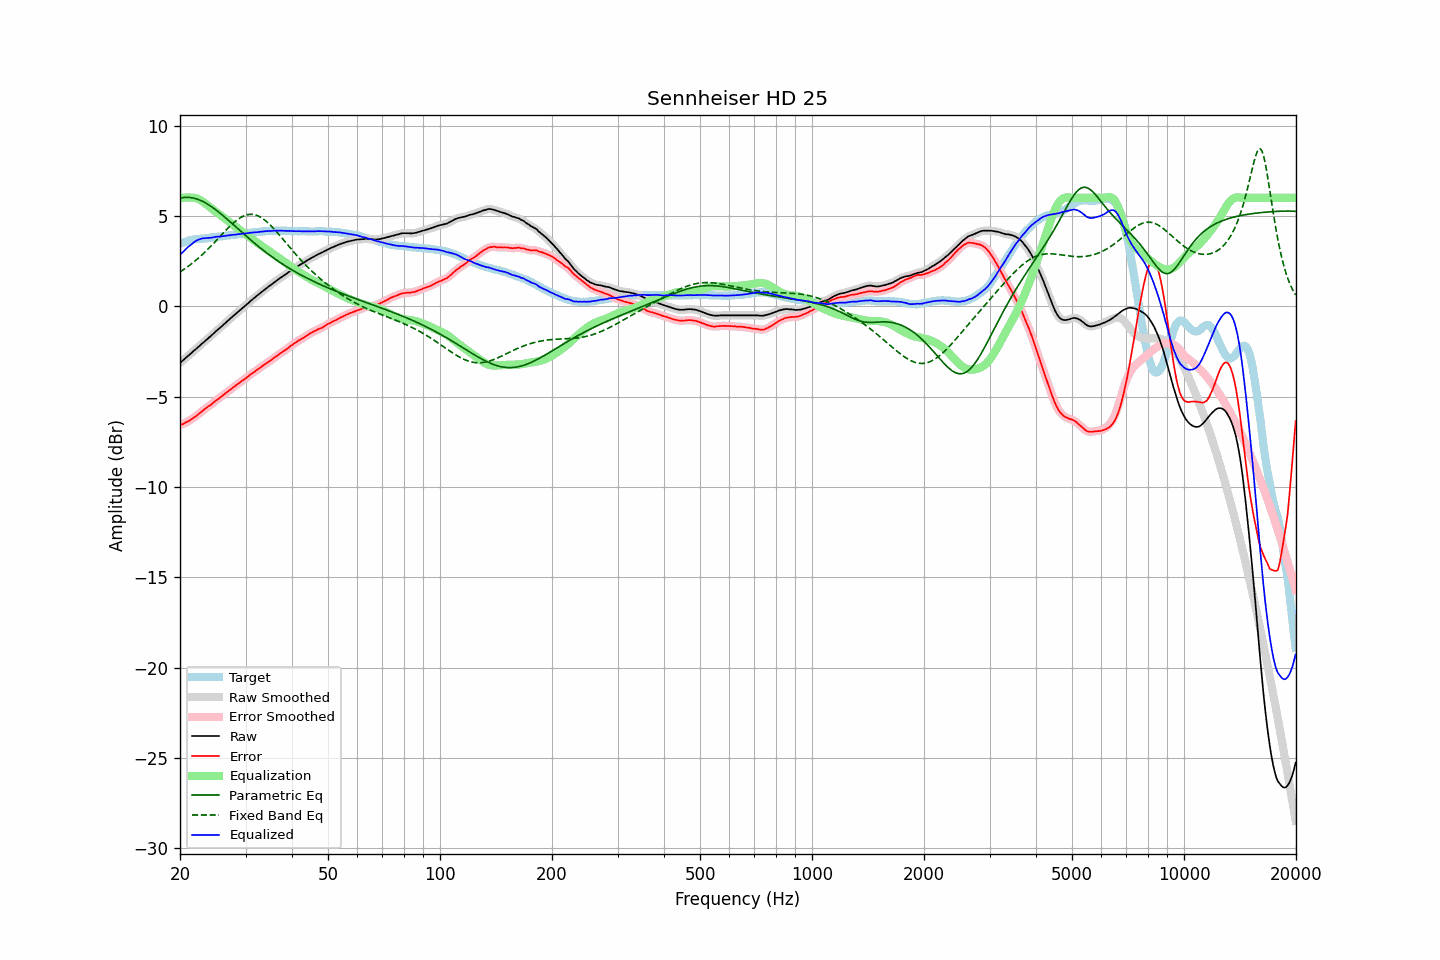

Data behind this chart, as committed beside it:
frequency, raw, error, smoothed, error_smoothed, equalization, parametric_eq, fixed_band_eq, equalized_raw, equalized_smoothed, target
20.00, -3.14, -6.59, -3.14, -6.59, 5.97, 5.99, 1.90, 2.83, 2.83, 3.45
20.20, -3.06, -6.55, -3.06, -6.55, 5.99, 6.01, 1.96, 2.93, 2.93, 3.49
20.40, -2.99, -6.52, -2.98, -6.51, 6.01, 6.02, 2.02, 3.02, 3.02, 3.53
20.61, -2.91, -6.46, -2.90, -6.46, 6.02, 6.03, 2.08, 3.11, 3.11, 3.55
20.81, -2.83, -6.42, -2.83, -6.42, 6.02, 6.03, 2.14, 3.20, 3.19, 3.59
21.02, -2.75, -6.38, -2.75, -6.37, 6.02, 6.03, 2.20, 3.28, 3.27, 3.63
21.23, -2.68, -6.33, -2.67, -6.32, 6.02, 6.02, 2.27, 3.35, 3.35, 3.65
21.44, -2.60, -6.26, -2.59, -6.27, 6.01, 6.01, 2.34, 3.42, 3.42, 3.67
21.66, -2.52, -6.21, -2.52, -6.20, 6.01, 5.99, 2.41, 3.49, 3.49, 3.69
21.87, -2.44, -6.13, -2.44, -6.14, 6.00, 5.97, 2.48, 3.57, 3.56, 3.70
22.09, -2.37, -6.08, -2.36, -6.08, 5.98, 5.95, 2.55, 3.62, 3.62, 3.72
22.31, -2.29, -6.01, -2.29, -6.01, 5.95, 5.92, 2.63, 3.67, 3.67, 3.73
22.54, -2.21, -5.94, -2.21, -5.94, 5.91, 5.89, 2.71, 3.70, 3.71, 3.73
22.76, -2.13, -5.86, -2.13, -5.86, 5.86, 5.85, 2.79, 3.74, 3.73, 3.74
22.99, -2.05, -5.78, -2.05, -5.79, 5.80, 5.81, 2.87, 3.76, 3.75, 3.74
23.22, -1.98, -5.72, -1.97, -5.72, 5.74, 5.76, 2.95, 3.76, 3.77, 3.75
23.45, -1.90, -5.65, -1.90, -5.65, 5.67, 5.71, 3.04, 3.77, 3.77, 3.76
23.69, -1.82, -5.58, -1.82, -5.59, 5.59, 5.66, 3.13, 3.78, 3.78, 3.77
23.92, -1.74, -5.52, -1.74, -5.53, 5.52, 5.61, 3.21, 3.79, 3.78, 3.79
24.16, -1.67, -5.47, -1.66, -5.46, 5.45, 5.55, 3.31, 3.79, 3.79, 3.81
24.40, -1.58, -5.40, -1.58, -5.39, 5.39, 5.49, 3.40, 3.80, 3.81, 3.82
24.65, -1.50, -5.31, -1.50, -5.32, 5.32, 5.42, 3.49, 3.82, 3.82, 3.81
24.89, -1.41, -5.25, -1.42, -5.25, 5.25, 5.36, 3.58, 3.84, 3.84, 3.83
25.14, -1.34, -5.18, -1.34, -5.18, 5.18, 5.29, 3.68, 3.85, 3.85, 3.84
25.39, -1.26, -5.12, -1.26, -5.12, 5.12, 5.22, 3.77, 3.85, 3.85, 3.85
25.65, -1.19, -5.05, -1.19, -5.05, 5.05, 5.15, 3.87, 3.86, 3.86, 3.86
25.91, -1.11, -4.98, -1.11, -4.98, 4.98, 5.07, 3.96, 3.87, 3.87, 3.87
26.16, -1.02, -4.91, -1.03, -4.91, 4.91, 5.00, 4.06, 3.88, 3.88, 3.88
26.43, -0.95, -4.84, -0.95, -4.84, 4.84, 4.92, 4.15, 3.89, 3.90, 3.89
26.69, -0.87, -4.78, -0.87, -4.77, 4.77, 4.84, 4.25, 3.91, 3.91, 3.91
26.96, -0.79, -4.71, -0.79, -4.71, 4.71, 4.77, 4.34, 3.92, 3.92, 3.92
27.23, -0.71, -4.64, -0.71, -4.64, 4.64, 4.69, 4.42, 3.93, 3.93, 3.93
27.50, -0.63, -4.57, -0.63, -4.57, 4.57, 4.61, 4.51, 3.94, 3.94, 3.95
27.77, -0.55, -4.49, -0.55, -4.50, 4.50, 4.53, 4.59, 3.96, 3.95, 3.95
28.05, -0.48, -4.44, -0.47, -4.43, 4.44, 4.45, 4.67, 3.96, 3.96, 3.97
28.33, -0.40, -4.36, -0.40, -4.37, 4.37, 4.37, 4.74, 3.97, 3.97, 3.97
28.62, -0.32, -4.30, -0.32, -4.30, 4.30, 4.29, 4.81, 3.99, 3.98, 3.98
28.90, -0.25, -4.24, -0.24, -4.24, 4.24, 4.21, 4.87, 3.99, 4.00, 3.99
29.19, -0.17, -4.17, -0.17, -4.17, 4.17, 4.13, 4.92, 4.01, 4.01, 4.00
29.48, -0.09, -4.11, -0.09, -4.11, 4.11, 4.05, 4.97, 4.02, 4.02, 4.02
29.78, -0.02, -4.05, -0.01, -4.04, 4.04, 3.97, 5.01, 4.02, 4.03, 4.03
30.08, 0.06, -3.98, 0.06, -3.98, 3.97, 3.90, 5.04, 4.04, 4.04, 4.04
30.38, 0.14, -3.91, 0.14, -3.91, 3.91, 3.82, 5.07, 4.05, 4.05, 4.05
30.68, 0.22, -3.83, 0.22, -3.83, 3.84, 3.74, 5.08, 4.06, 4.06, 4.06
30.99, 0.30, -3.76, 0.30, -3.77, 3.77, 3.66, 5.09, 4.08, 4.07, 4.07
31.30, 0.37, -3.70, 0.37, -3.71, 3.71, 3.59, 5.09, 4.08, 4.08, 4.08
31.61, 0.44, -3.65, 0.44, -3.64, 3.64, 3.51, 5.07, 4.09, 4.09, 4.09
31.93, 0.51, -3.58, 0.51, -3.58, 3.58, 3.44, 5.05, 4.09, 4.09, 4.09
32.24, 0.58, -3.52, 0.59, -3.52, 3.51, 3.37, 5.02, 4.10, 4.10, 4.10
32.57, 0.66, -3.45, 0.66, -3.45, 3.45, 3.29, 4.98, 4.11, 4.11, 4.11
32.89, 0.73, -3.39, 0.73, -3.39, 3.39, 3.22, 4.94, 4.12, 4.12, 4.13
33.22, 0.80, -3.32, 0.81, -3.33, 3.33, 3.15, 4.88, 4.13, 4.13, 4.13
33.55, 0.87, -3.27, 0.88, -3.27, 3.27, 3.08, 4.82, 4.14, 4.14, 4.15
33.89, 0.95, -3.19, 0.95, -3.20, 3.20, 3.01, 4.75, 4.16, 4.15, 4.14
34.23, 1.01, -3.15, 1.02, -3.14, 3.14, 2.95, 4.68, 4.16, 4.16, 4.16
34.57, 1.08, -3.08, 1.08, -3.08, 3.08, 2.88, 4.60, 4.16, 4.16, 4.16
34.92, 1.14, -3.03, 1.15, -3.03, 3.02, 2.81, 4.51, 4.16, 4.16, 4.17
35.27, 1.21, -2.96, 1.21, -2.96, 2.96, 2.75, 4.42, 4.17, 4.17, 4.18
35.62, 1.28, -2.89, 1.28, -2.89, 2.89, 2.69, 4.33, 4.18, 4.18, 4.17
35.97, 1.35, -2.82, 1.35, -2.83, 2.83, 2.62, 4.23, 4.18, 4.18, 4.17
... 635 more rows
